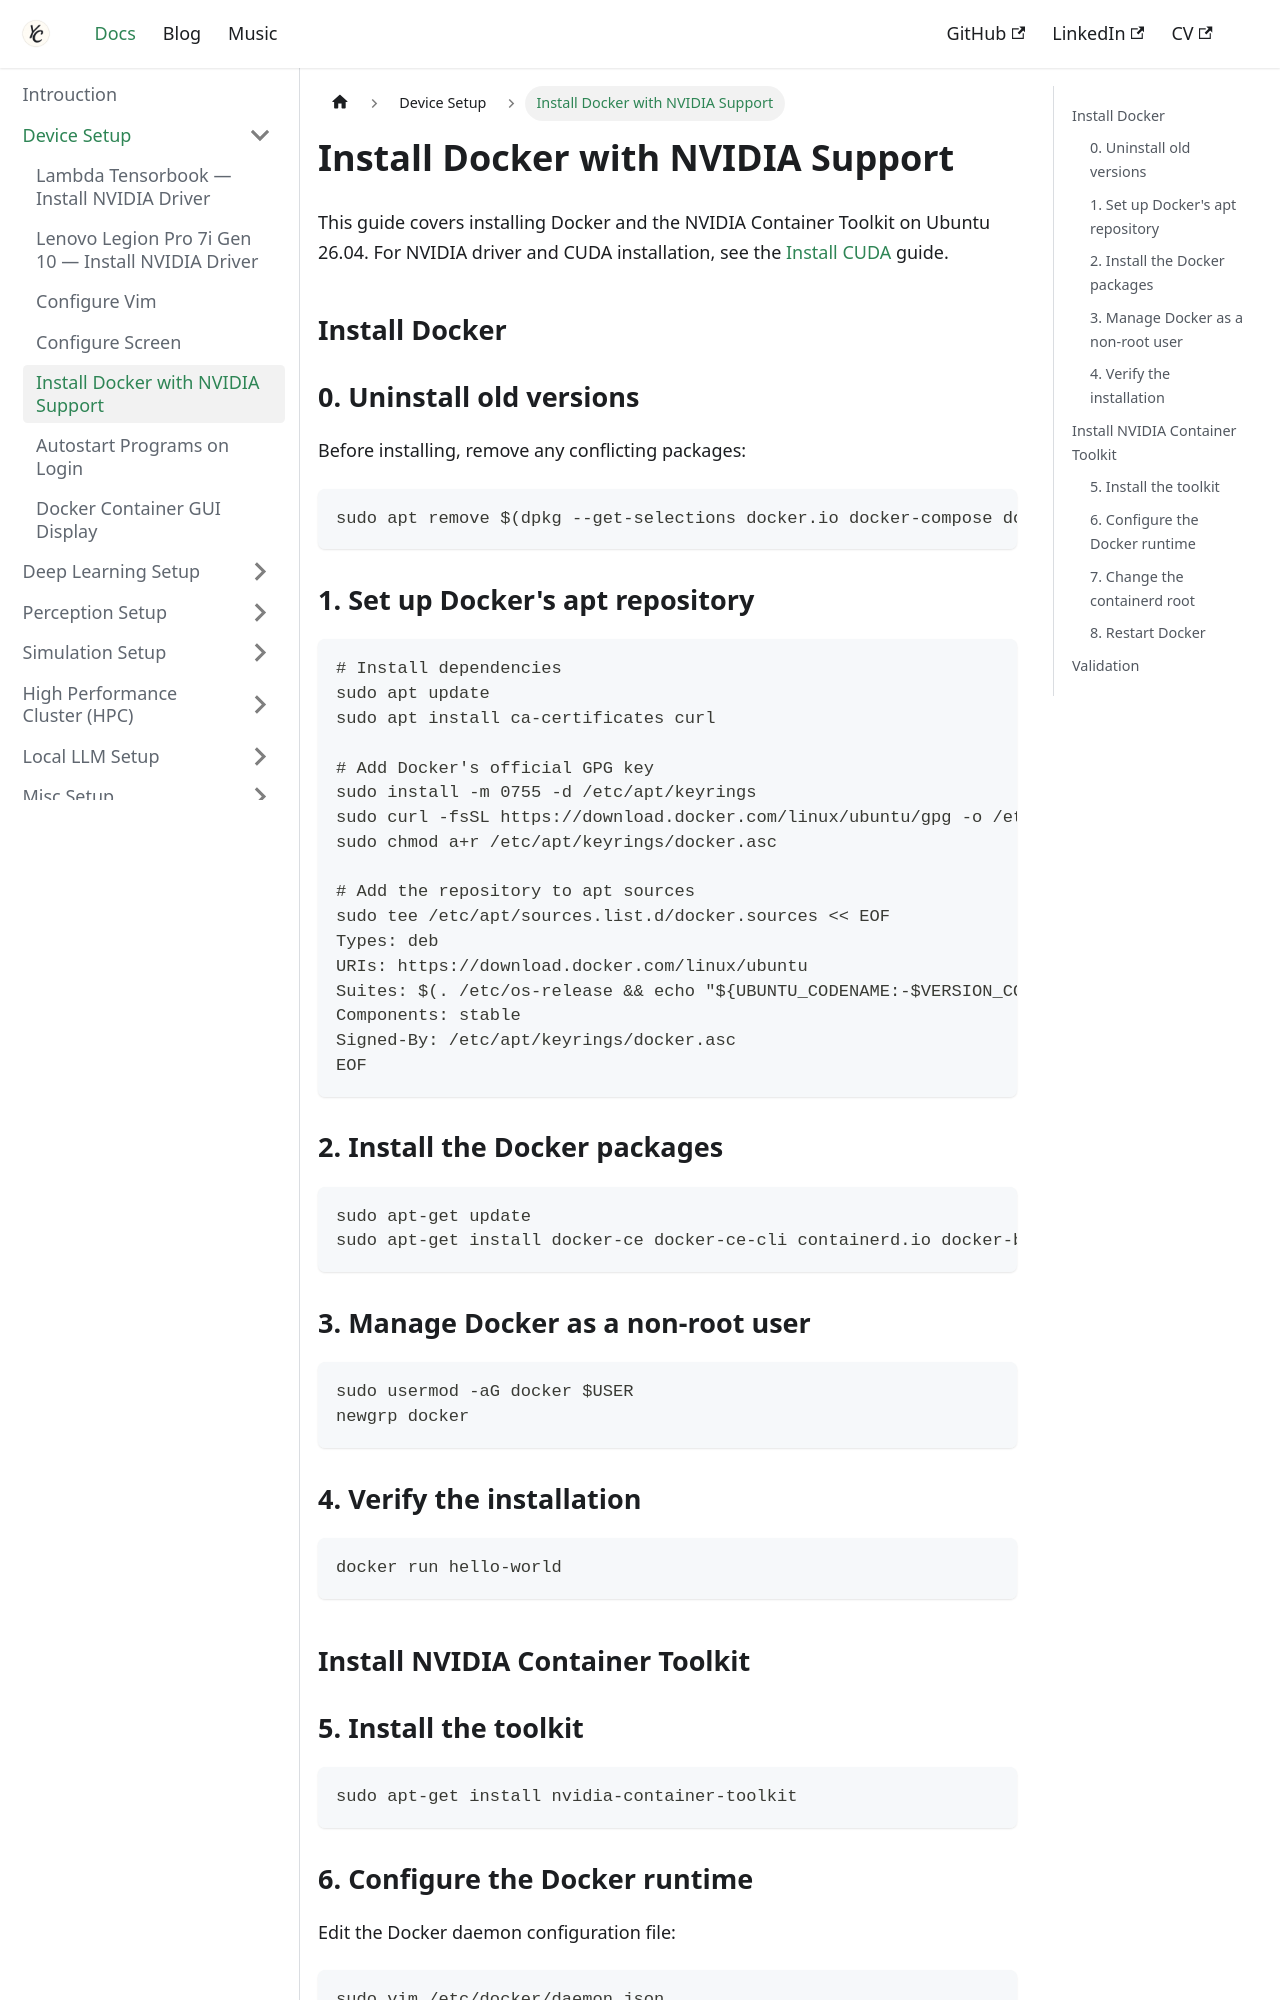

repository: Chris7462/chris7462.github.io · page: docs/device-setup/docker.html · generator: docusaurus

---
sidebar_position: 5
title: Install Docker with NVIDIA Support
description: Install Docker and the NVIDIA Container Toolkit on Ubuntu 26.04
---

# Install Docker with NVIDIA Support

This guide covers installing Docker and the NVIDIA Container Toolkit on Ubuntu 26.04. For NVIDIA driver and CUDA installation, see the [Install CUDA](../dl-setup/cuda.md) guide.

## Install Docker

### 0. Uninstall old versions

Before installing, remove any conflicting packages:

```bash
sudo apt remove $(dpkg --get-selections docker.io docker-compose docker-compose-v2 docker-doc podman-docker containerd runc | cut -f1)
```

### 1. Set up Docker's apt repository

```bash
# Install dependencies
sudo apt update
sudo apt install ca-certificates curl

# Add Docker's official GPG key
sudo install -m 0755 -d /etc/apt/keyrings
sudo curl -fsSL https://download.docker.com/linux/ubuntu/gpg -o /etc/apt/keyrings/docker.asc
sudo chmod a+r /etc/apt/keyrings/docker.asc

# Add the repository to apt sources
sudo tee /etc/apt/sources.list.d/docker.sources << EOF
Types: deb
URIs: https://download.docker.com/linux/ubuntu
Suites: $(. /etc/os-release && echo "${UBUNTU_CODENAME:-$VERSION_CODENAME}")
Components: stable
Signed-By: /etc/apt/keyrings/docker.asc
EOF
```

### 2. Install the Docker packages

```bash
sudo apt-get update
sudo apt-get install docker-ce docker-ce-cli containerd.io docker-buildx-plugin docker-compose-plugin
```
